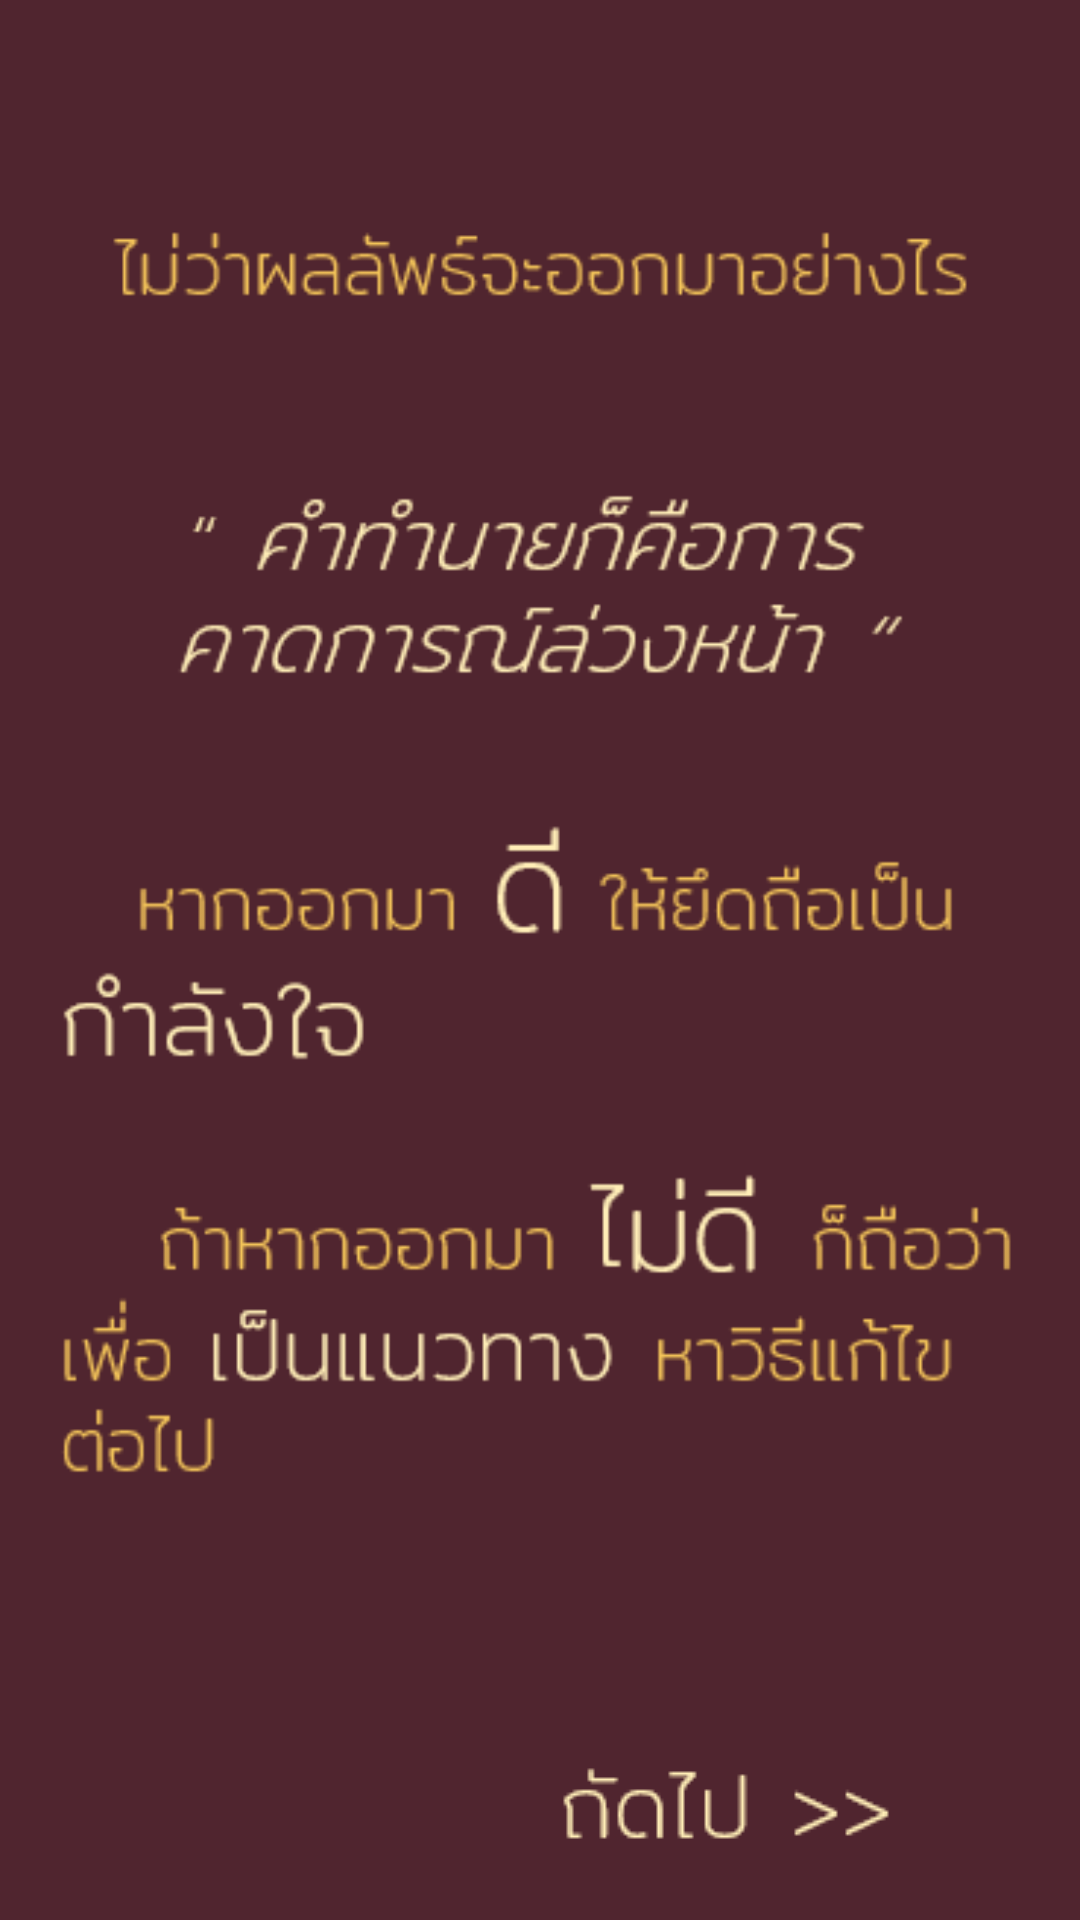

Android layout source for this screen:
<!-- AndroidManifest.xml: application theme AppTheme -->
<!-- res/layout/end.xml -->
<?xml version="1.0" encoding="utf-8"?>
<androidx.constraintlayout.widget.ConstraintLayout xmlns:android="http://schemas.android.com/apk/res/android"
    xmlns:app="http://schemas.android.com/apk/res-auto"
    xmlns:tools="http://schemas.android.com/tools"
    android:layout_width="match_parent"
    android:layout_height="match_parent"
    android:background="#50252f">

    <ImageView
        android:id="@+id/endimg"
        android:layout_width="wrap_content"
        android:layout_height="wrap_content"
        app:layout_constraintBottom_toBottomOf="parent"
        app:layout_constraintEnd_toEndOf="parent"
        app:layout_constraintStart_toStartOf="parent"
        app:layout_constraintTop_toTopOf="parent"
        app:srcCompat="@drawable/endimg" />

    <ImageView
        android:id="@+id/nextbtn"
        android:layout_width="wrap_content"
        android:layout_height="wrap_content"
        app:layout_constraintBottom_toBottomOf="parent"
        app:layout_constraintEnd_toEndOf="parent"
        app:layout_constraintTop_toBottomOf="@+id/endimg"
        app:layout_constraintVertical_bias="0.434"
        app:srcCompat="@drawable/nextbtn2" />
</androidx.constraintlayout.widget.ConstraintLayout>
<!-- resources referenced by this layout -->
<resources>
  <!-- drawable endimg: png bitmap (drawable, 8939 bytes) -->
  <!-- drawable nextbtn2: png bitmap (drawable, 683 bytes) -->
  <style name="AppTheme" parent="Theme.AppCompat.Light.DarkActionBar">
          
          <item name="colorPrimary">#50252f</item>
      </style>
</resources>
